Run: headless pygame with SDL's dummy video driver; simulated clock (each Clock.tick advances the game by its frame time, no real sleeping); random seed 0; keys injected as events and as key.get_pressed() state; no mouse input.
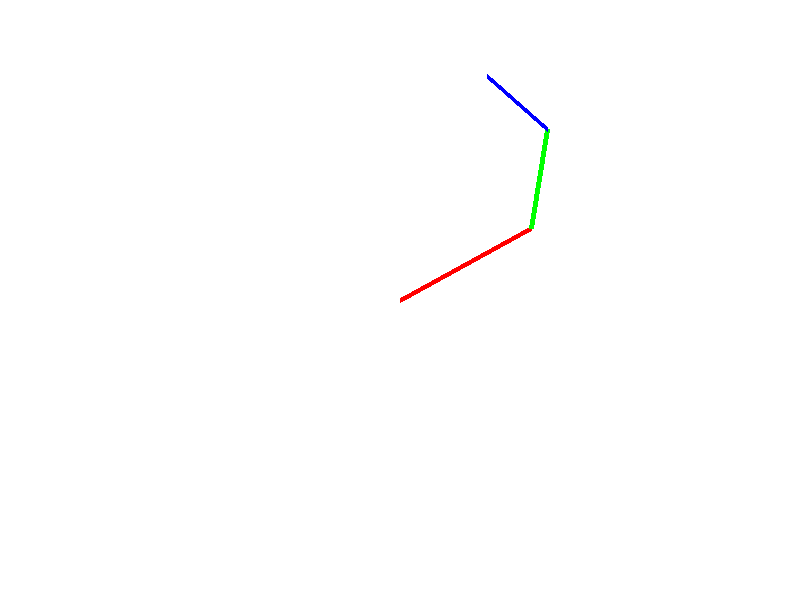
Frame 1 of 4 · flips 1–60 · no input
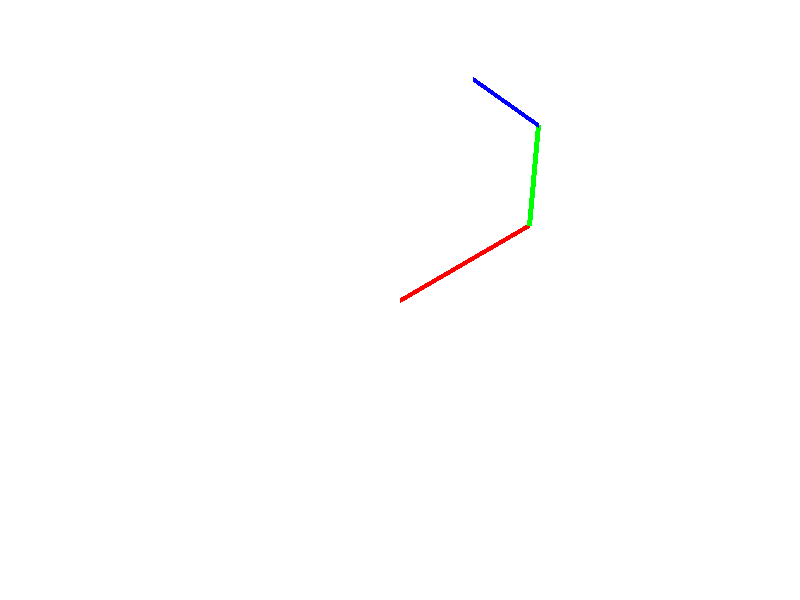
Frame 2 of 4 · flips 61–180 · tapped SPACE, RETURN · held RIGHT (→), D
Frame 3 of 4 · flips 181–300 · held DOWN (↓), S · screen unchanged from frame 2, image omitted
Frame 4 of 4 · flips 301–420 · held LEFT (←), A, UP (↑), W · screen unchanged from frame 3, image omitted

The pygame program that drew these frames:

import pygame
import sys
from math import radians, sin, cos

# Screen dimensions
SCREEN_WIDTH = 800
SCREEN_HEIGHT = 600

# Colors
WHITE = (255, 255, 255)
BLACK = (0, 0, 0)
RED = (255, 0, 0)
GREEN = (0, 255, 0)
BLUE = (0, 0, 255)

class Arm:
    def __init__(self):
        # Joint angles
        self.theta1 = 0
        self.theta2 = 0
        self.theta3 = 0

        # Target angles
        self.target_theta1 = 30
        self.target_theta2 = 55
        self.target_theta3 = 60

        # Arm dimensions
        self.base_length = 100
        self.link1_length = 150
        self.link2_length = 100
        self.link3_length = 80

    def update(self):
        # Smoothly transition from current angles to target angles
        self.theta1 += (self.target_theta1 - self.theta1) * 0.05
        self.theta2 += (self.target_theta2 - self.theta2) * 0.05
        self.theta3 += (self.target_theta3 - self.theta3) * 0.05

    def draw(self, screen):
        base_x = SCREEN_WIDTH // 2
        base_y = SCREEN_HEIGHT // 2

        # Calculate end point of first link
        link1_end_x = base_x + self.link1_length * cos(radians(self.theta1))
        link1_end_y = base_y - self.link1_length * sin(radians(self.theta1))

        # Calculate end point of second link
        link2_end_x = link1_end_x + self.link2_length * cos(radians(self.theta1 + self.theta2))
        link2_end_y = link1_end_y - self.link2_length * sin(radians(self.theta1 + self.theta2))

        # Calculate end point of third link
        link3_end_x = link2_end_x + self.link3_length * cos(radians(self.theta1 + self.theta2 + self.theta3))
        link3_end_y = link2_end_y - self.link3_length * sin(radians(self.theta1 + self.theta2 + self.theta3))

        # Draw arm
        pygame.draw.line(screen, RED, (base_x, base_y), (int(link1_end_x), int(link1_end_y)), 5)
        pygame.draw.line(screen, GREEN, (int(link1_end_x), int(link1_end_y)), (int(link2_end_x), int(link2_end_y)), 5)
        pygame.draw.line(screen, BLUE, (int(link2_end_x), int(link2_end_y)), (int(link3_end_x), int(link3_end_y)), 5)

    def set_target_angles(self, theta1, theta2, theta3):
        self.target_theta1 = theta1
        self.target_theta2 = theta2
        self.target_theta3 = theta3

def main():
    pygame.init()
    screen = pygame.display.set_mode((SCREEN_WIDTH, SCREEN_HEIGHT))
    pygame.display.set_caption("Robotic Arm")
    clock = pygame.time.Clock()

    arm = Arm()

    while True:
        for event in pygame.event.get():
            if event.type == pygame.QUIT:
                pygame.quit()
                sys.exit()

        arm.update()
        screen.fill(WHITE)
        arm.draw(screen)
        pygame.display.flip()
        clock.tick(30)

if __name__ == "__main__":
    main()
